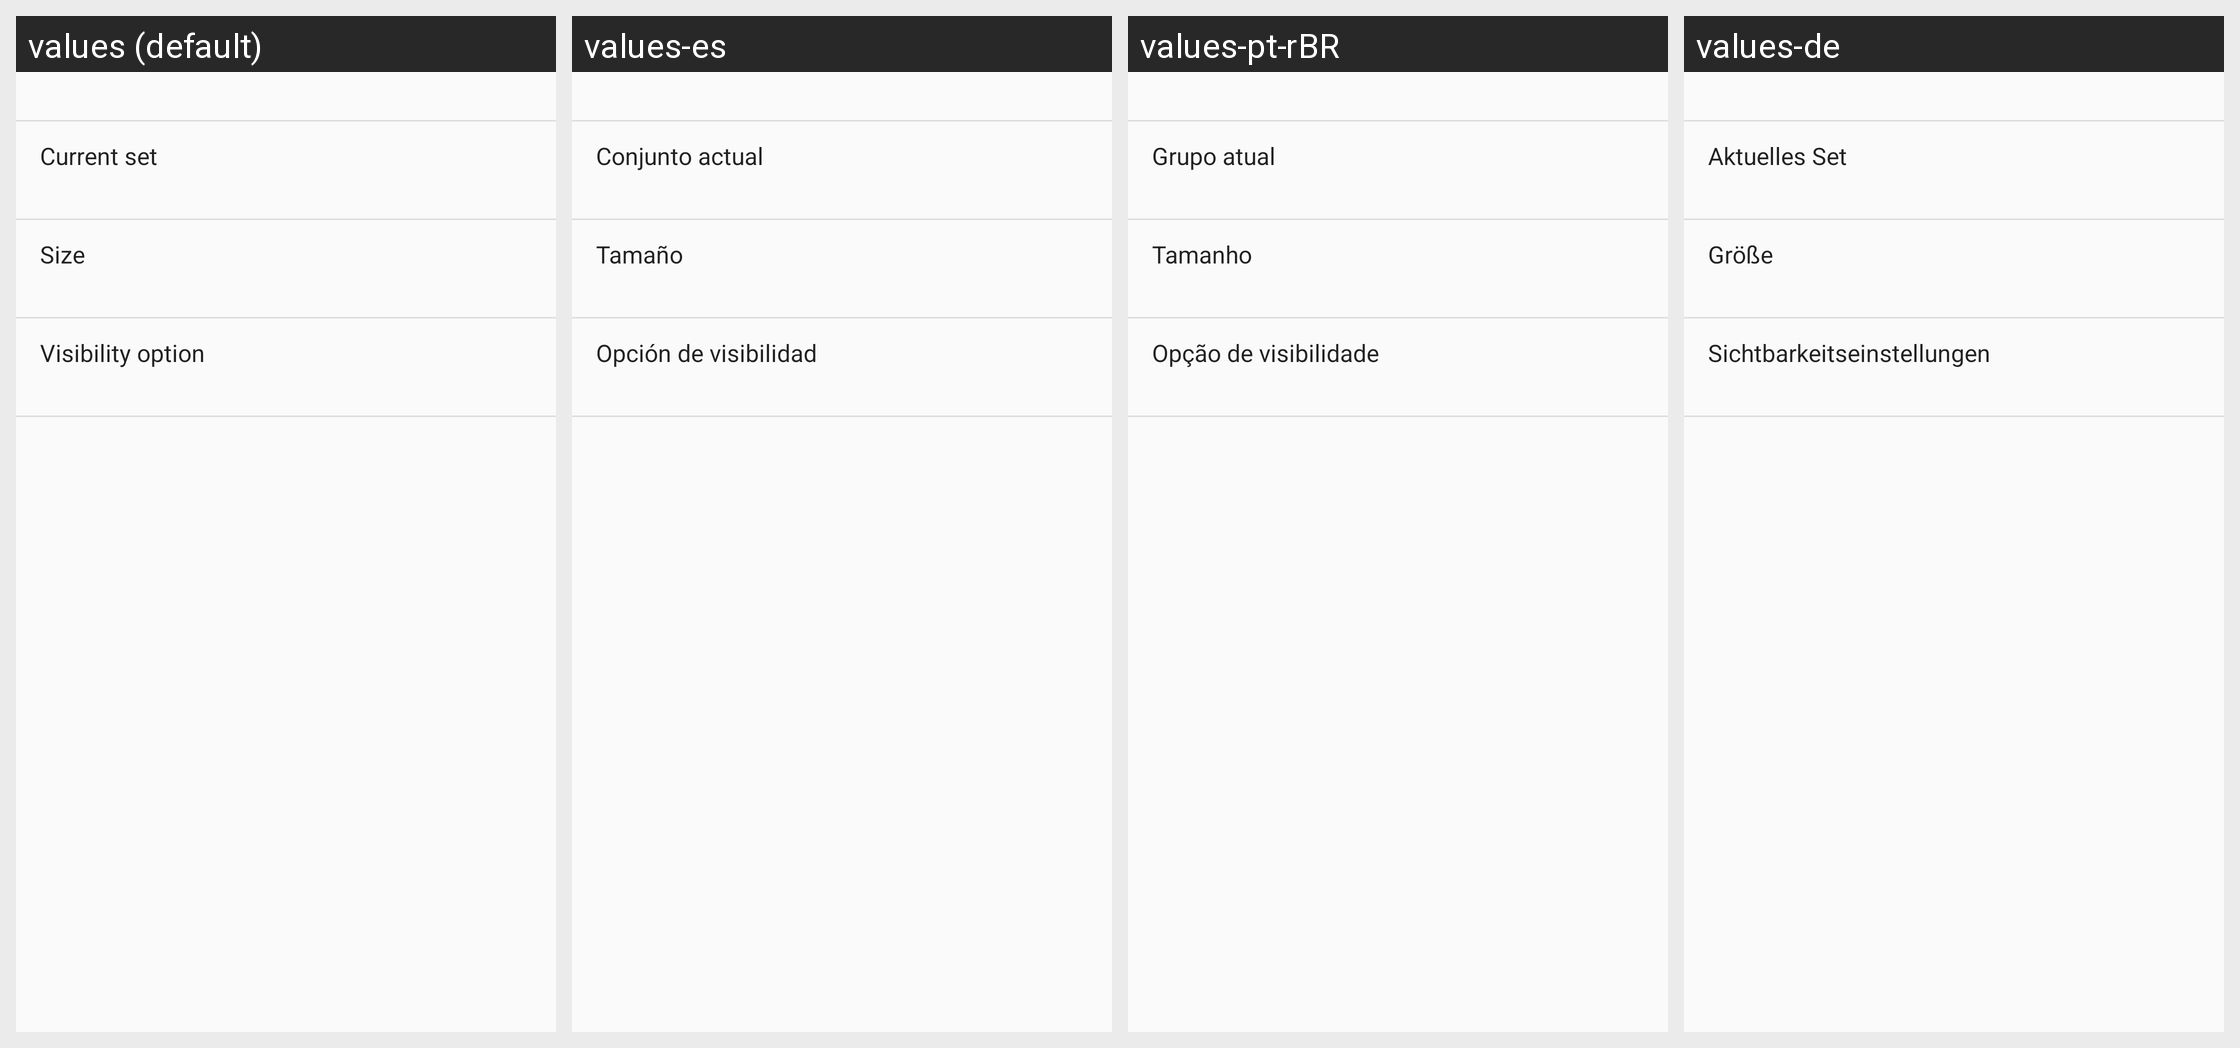

For this localized Android screen grid, give each drawn string resource with its value in every locale shown.
Android screen res/layout/quick_action_setting.xml rendered under 4 locales, left to right: values (default), values-es, values-pt-rBR, values-de. Device: Nexus 5 (rendered at 1080×1920; each locale shown at half size, 540×960, under a caption strip naming it); theme AppTheme.
Other locales in the repository, not shown: values-cs, values-el, values-fa, values-fr, values-hu, values-id, values-it, values-iw, values-ja, values-ko, values-nb, values-nl, values-no, values-pl, values-pt, values-ru, values-sk, values-sv, values-th, values-tr, values-vi, values-zh-rCN, values-zh-rTW.
Strings drawn on this screen, with the default value and each locale's value (text and hints the layout hard-codes, and strings that could not be matched under every locale, appear in the picture but are not listed):

current_set
  values: Current set
  values-es: Conjunto actual
  values-pt-rBR: Grupo atual
  values-de: Aktuelles Set

size
  values: Size
  values-es: Tamaño
  values-pt-rBR: Tamanho
  values-de: Größe

visibility_option
  values: Visibility option
  values-es: Opción de visibilidad
  values-pt-rBR: Opção de visibilidade
  values-de: Sichtbarkeitseinstellungen
